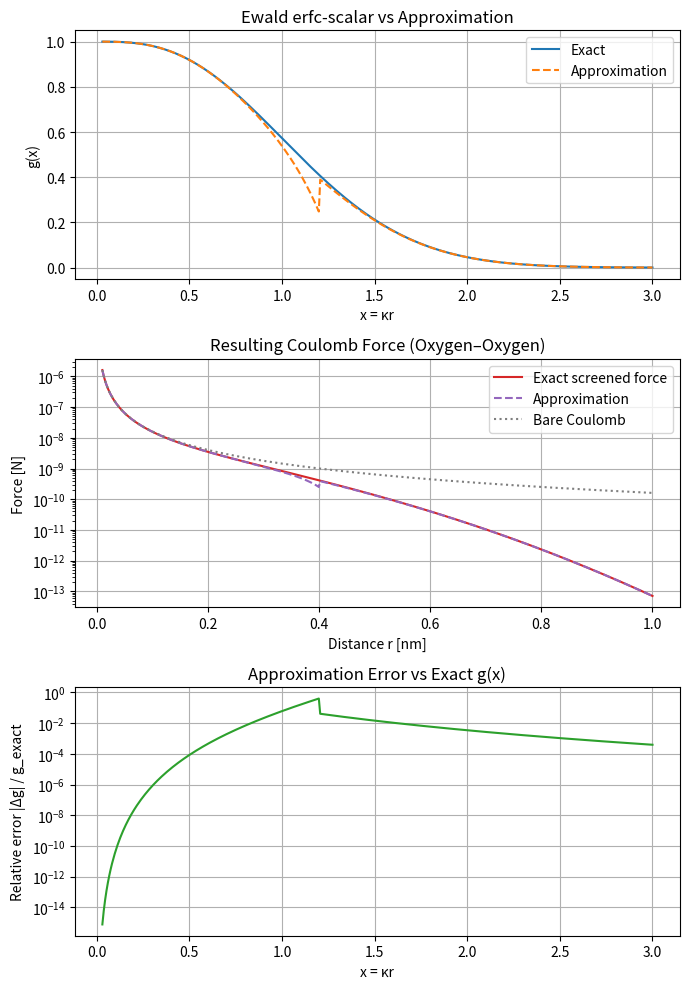

Reproduce this figure in Python.
import numpy as np
import matplotlib.pyplot as plt
from scipy.special import erfc

# -----------------------------
# Physical constants
# -----------------------------
e = 1.602176634e-19
epsilon0 = 8.8541878128e-12
q_O = -0.834 * e
kappa = 3.0 / 1.0e-9  # 3 nm^-1 = 3e9 m^-1

# -----------------------------
# Range of distances (0–1 nm)
# -----------------------------
r_nm = np.linspace(0.01, 1.0, 400)
r_m = r_nm * 1e-9
x = kappa * r_m  # dimensionless κr

# -----------------------------
# Exact erfc scalar
# -----------------------------
scalar_exact = erfc(x) + (2.0 / np.sqrt(np.pi)) * x * np.exp(-x**2)

# -----------------------------
# Smooth blended approximation
# -----------------------------
def g_approx(x):
    INV_SQRT_PI = 1.0 / np.sqrt(np.pi)
    out = np.zeros_like(x)

    # Blend region
    small = x <= 1.2
    large = ~small

    # Small-x Taylor
    xs = x[small]
    x2s = xs**2; x3 = xs*x2s; x5 = x3*x2s; x7 = x5*x2s
    out[small] = 1.0 + 2.0*INV_SQRT_PI*((-2/3)*x3 + (2/5)*x5 - (1/7)*x7)

    # Large-x asymptotic
    xl = x[large]
    invx = 1.0 / xl
    invx3 = invx**3
    out[large] = np.exp(-xl**2) * (2*xl + invx - 0.5*invx3) * INV_SQRT_PI

    return out

scalar_approx = g_approx(x)

# -----------------------------
# Forces
# -----------------------------
F_coul = (1/(4*np.pi*epsilon0)) * abs(q_O*q_O) / (r_m**2)
F_exact = F_coul * scalar_exact
F_approx = F_coul * scalar_approx

# -----------------------------
# Relative error
# -----------------------------
rel_err = np.abs((scalar_approx - scalar_exact) / scalar_exact)

# -----------------------------
# Plotting
# -----------------------------
fig, axes = plt.subplots(3, 1, figsize=(7, 10))

# (1) erfc scalar
axes[0].plot(x, scalar_exact, label="Exact", color="tab:blue")
axes[0].plot(x, scalar_approx, '--', label="Approximation", color="tab:orange")
axes[0].set_xlabel("x = κr")
axes[0].set_ylabel("g(x)")
axes[0].set_title("Ewald erfc-scalar vs Approximation")
axes[0].legend()
axes[0].grid(True)

# (2) resulting force
axes[1].plot(r_nm, F_exact, label="Exact screened force", color="tab:red")
axes[1].plot(r_nm, F_approx, '--', label="Approximation", color="tab:purple")
axes[1].plot(r_nm, F_coul, ':', label="Bare Coulomb", color="tab:gray")
axes[1].set_xlabel("Distance r [nm]")
axes[1].set_ylabel("Force [N]")
axes[1].set_yscale("log")
axes[1].set_title("Resulting Coulomb Force (Oxygen–Oxygen)")
axes[1].legend()
axes[1].grid(True)

# (3) error of approximation
axes[2].plot(x, rel_err, color="tab:green")
axes[2].set_xlabel("x = κr")
axes[2].set_ylabel("Relative error |Δg| / g_exact")
axes[2].set_yscale("log")
axes[2].set_title("Approximation Error vs Exact g(x)")
axes[2].grid(True, which="both")

plt.tight_layout()
plt.show()
